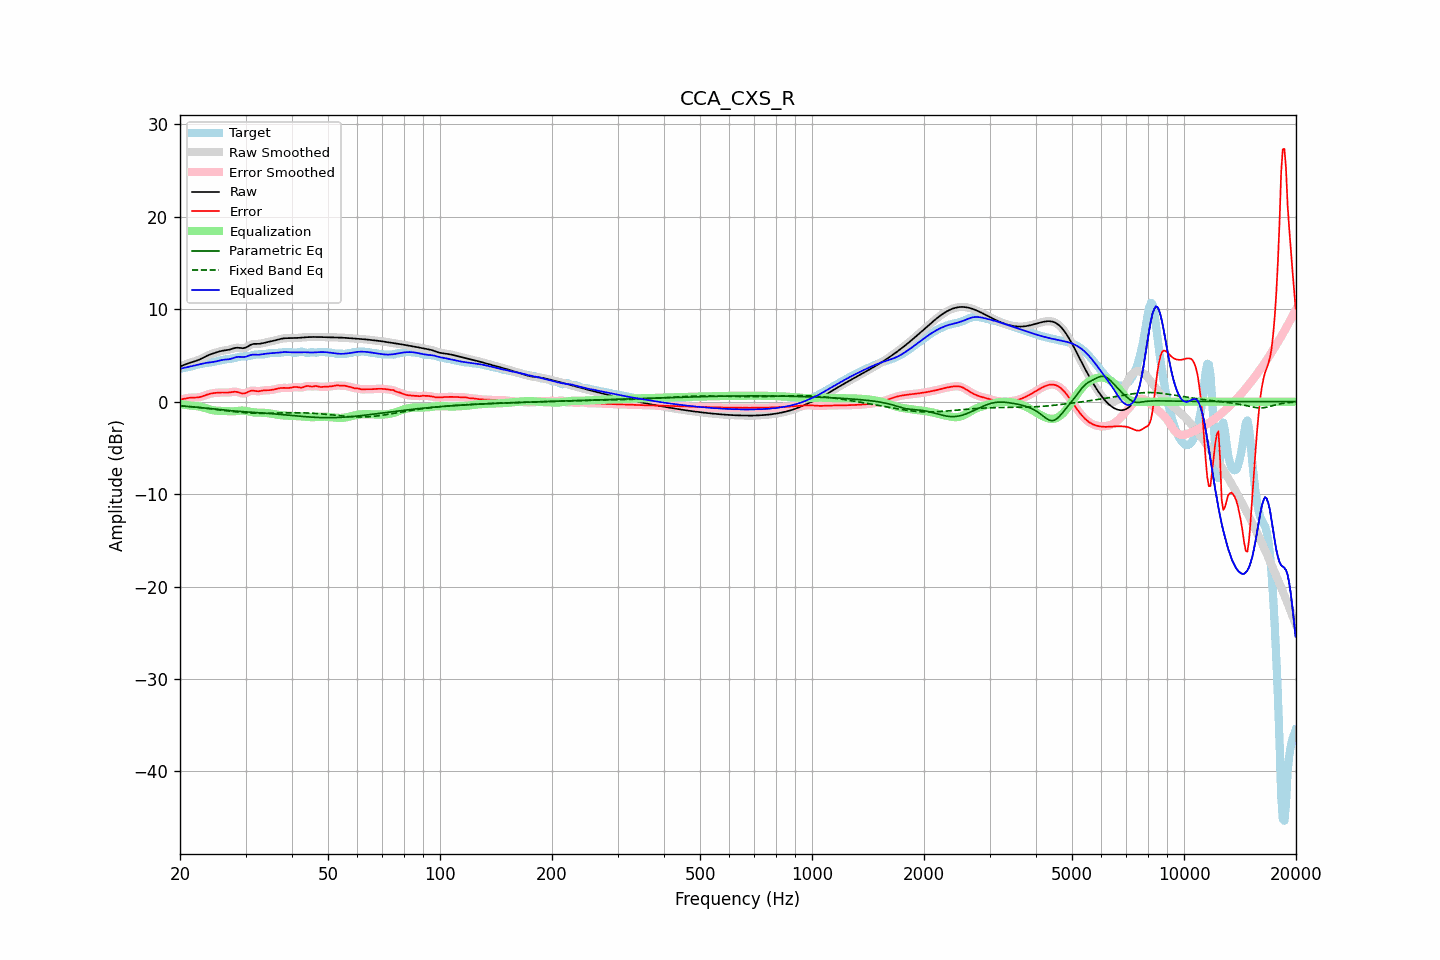

The table this chart was drawn from, first rows:
frequency, raw, error, smoothed, error_smoothed, equalization, parametric_eq, fixed_band_eq, equalized_raw, equalized_smoothed, target
20.00, 3.81, 0.23, 3.81, 0.23, -0.24, -0.45, -0.45, 3.57, 3.57, 3.58
20.20, 3.88, 0.26, 3.88, 0.27, -0.27, -0.46, -0.46, 3.60, 3.61, 3.62
20.40, 3.95, 0.30, 3.95, 0.30, -0.30, -0.47, -0.47, 3.64, 3.65, 3.65
20.61, 4.02, 0.34, 4.02, 0.34, -0.33, -0.49, -0.49, 3.69, 3.69, 3.68
20.81, 4.08, 0.37, 4.08, 0.37, -0.36, -0.50, -0.50, 3.73, 3.73, 3.71
21.02, 4.14, 0.40, 4.14, 0.40, -0.38, -0.51, -0.51, 3.76, 3.76, 3.74
21.23, 4.20, 0.43, 4.20, 0.43, -0.40, -0.53, -0.53, 3.80, 3.80, 3.78
21.44, 4.26, 0.44, 4.26, 0.44, -0.43, -0.54, -0.54, 3.83, 3.83, 3.82
21.66, 4.31, 0.45, 4.31, 0.45, -0.44, -0.56, -0.56, 3.87, 3.87, 3.87
21.87, 4.36, 0.45, 4.36, 0.45, -0.45, -0.57, -0.58, 3.91, 3.91, 3.91
22.09, 4.42, 0.46, 4.42, 0.46, -0.47, -0.59, -0.59, 3.95, 3.95, 3.96
22.31, 4.48, 0.47, 4.48, 0.47, -0.49, -0.60, -0.61, 4.00, 4.00, 4.01
22.54, 4.55, 0.49, 4.55, 0.50, -0.51, -0.62, -0.63, 4.04, 4.04, 4.06
22.76, 4.63, 0.53, 4.63, 0.53, -0.55, -0.64, -0.65, 4.08, 4.08, 4.10
22.99, 4.72, 0.59, 4.72, 0.59, -0.60, -0.66, -0.67, 4.12, 4.12, 4.14
23.22, 4.81, 0.65, 4.81, 0.65, -0.65, -0.67, -0.68, 4.16, 4.16, 4.16
23.45, 4.90, 0.71, 4.90, 0.71, -0.71, -0.69, -0.70, 4.19, 4.19, 4.19
23.69, 4.99, 0.78, 4.98, 0.77, -0.76, -0.71, -0.72, 4.22, 4.22, 4.21
23.92, 5.06, 0.83, 5.06, 0.83, -0.81, -0.73, -0.74, 4.25, 4.25, 4.23
24.16, 5.13, 0.87, 5.13, 0.87, -0.86, -0.75, -0.76, 4.27, 4.27, 4.25
24.40, 5.19, 0.91, 5.19, 0.91, -0.90, -0.76, -0.79, 4.29, 4.29, 4.28
24.65, 5.24, 0.93, 5.25, 0.93, -0.93, -0.78, -0.81, 4.31, 4.31, 4.31
24.89, 5.30, 0.95, 5.30, 0.95, -0.96, -0.80, -0.83, 4.34, 4.35, 4.35
25.14, 5.36, 0.97, 5.36, 0.97, -0.97, -0.82, -0.85, 4.38, 4.38, 4.39
25.39, 5.41, 0.99, 5.41, 0.99, -0.98, -0.84, -0.87, 4.43, 4.43, 4.43
25.65, 5.46, 0.99, 5.46, 0.99, -0.99, -0.86, -0.89, 4.47, 4.47, 4.47
25.91, 5.50, 1.00, 5.50, 1.00, -0.99, -0.88, -0.92, 4.51, 4.51, 4.50
26.16, 5.54, 1.00, 5.53, 1.00, -0.99, -0.89, -0.94, 4.54, 4.54, 4.54
26.43, 5.56, 0.99, 5.56, 0.99, -1.00, -0.91, -0.96, 4.56, 4.56, 4.57
26.69, 5.58, 0.99, 5.58, 0.99, -1.01, -0.93, -0.98, 4.57, 4.57, 4.59
26.96, 5.61, 0.99, 5.61, 1.00, -1.02, -0.95, -1.00, 4.59, 4.59, 4.62
27.23, 5.65, 1.01, 5.65, 1.01, -1.03, -0.96, -1.02, 4.61, 4.62, 4.64
27.50, 5.70, 1.04, 5.70, 1.04, -1.04, -0.98, -1.04, 4.66, 4.66, 4.66
27.77, 5.76, 1.06, 5.76, 1.06, -1.04, -1.00, -1.06, 4.72, 4.72, 4.69
28.05, 5.81, 1.08, 5.81, 1.07, -1.03, -1.01, -1.08, 4.78, 4.77, 4.73
28.33, 5.84, 1.06, 5.83, 1.06, -1.01, -1.02, -1.10, 4.82, 4.82, 4.77
28.62, 5.85, 1.03, 5.84, 1.03, -0.99, -1.04, -1.12, 4.85, 4.85, 4.81
28.90, 5.83, 0.98, 5.83, 0.98, -0.97, -1.05, -1.14, 4.86, 4.86, 4.85
29.19, 5.81, 0.93, 5.81, 0.93, -0.96, -1.06, -1.15, 4.85, 4.85, 4.88
29.48, 5.79, 0.88, 5.80, 0.89, -0.96, -1.08, -1.17, 4.83, 4.84, 4.91
29.78, 5.82, 0.90, 5.82, 0.90, -0.97, -1.09, -1.18, 4.85, 4.85, 4.92
30.08, 5.87, 0.94, 5.87, 0.95, -1.00, -1.10, -1.20, 4.87, 4.88, 4.92
30.38, 5.96, 1.03, 5.96, 1.03, -1.03, -1.11, -1.21, 4.93, 4.93, 4.93
30.68, 6.07, 1.12, 6.06, 1.11, -1.07, -1.12, -1.22, 5.00, 4.99, 4.95
30.99, 6.16, 1.18, 6.15, 1.17, -1.10, -1.13, -1.23, 5.05, 5.05, 4.98
31.30, 6.22, 1.20, 6.22, 1.19, -1.14, -1.15, -1.23, 5.09, 5.08, 5.02
31.61, 6.26, 1.19, 6.25, 1.19, -1.16, -1.16, -1.24, 5.10, 5.09, 5.07
31.93, 6.26, 1.16, 6.26, 1.16, -1.17, -1.17, -1.25, 5.09, 5.09, 5.10
32.24, 6.26, 1.14, 6.26, 1.14, -1.18, -1.18, -1.25, 5.08, 5.08, 5.12
32.57, 6.26, 1.13, 6.27, 1.14, -1.18, -1.19, -1.25, 5.08, 5.08, 5.13
32.89, 6.28, 1.16, 6.28, 1.16, -1.18, -1.20, -1.25, 5.10, 5.10, 5.12
33.22, 6.31, 1.19, 6.31, 1.19, -1.19, -1.21, -1.25, 5.13, 5.13, 5.12
33.55, 6.35, 1.23, 6.35, 1.22, -1.20, -1.23, -1.25, 5.16, 5.16, 5.13
33.89, 6.40, 1.24, 6.40, 1.24, -1.21, -1.24, -1.25, 5.19, 5.19, 5.16
34.23, 6.44, 1.24, 6.44, 1.24, -1.23, -1.25, -1.25, 5.21, 5.21, 5.20
34.57, 6.48, 1.24, 6.48, 1.25, -1.25, -1.27, -1.25, 5.23, 5.23, 5.23
34.92, 6.51, 1.25, 6.52, 1.26, -1.27, -1.28, -1.24, 5.24, 5.24, 5.26
35.27, 6.55, 1.28, 6.55, 1.28, -1.30, -1.29, -1.24, 5.25, 5.25, 5.27
35.62, 6.59, 1.31, 6.59, 1.31, -1.33, -1.31, -1.24, 5.26, 5.26, 5.28
35.97, 6.63, 1.35, 6.63, 1.35, -1.36, -1.32, -1.23, 5.28, 5.28, 5.28
... 635 more rows
